Dataset: dataset_sample (GitHub, SIDD305/Mlops_project-). Classes: abnormal heartbeat, history of myocardial infarction, myocardial infarction, normal.

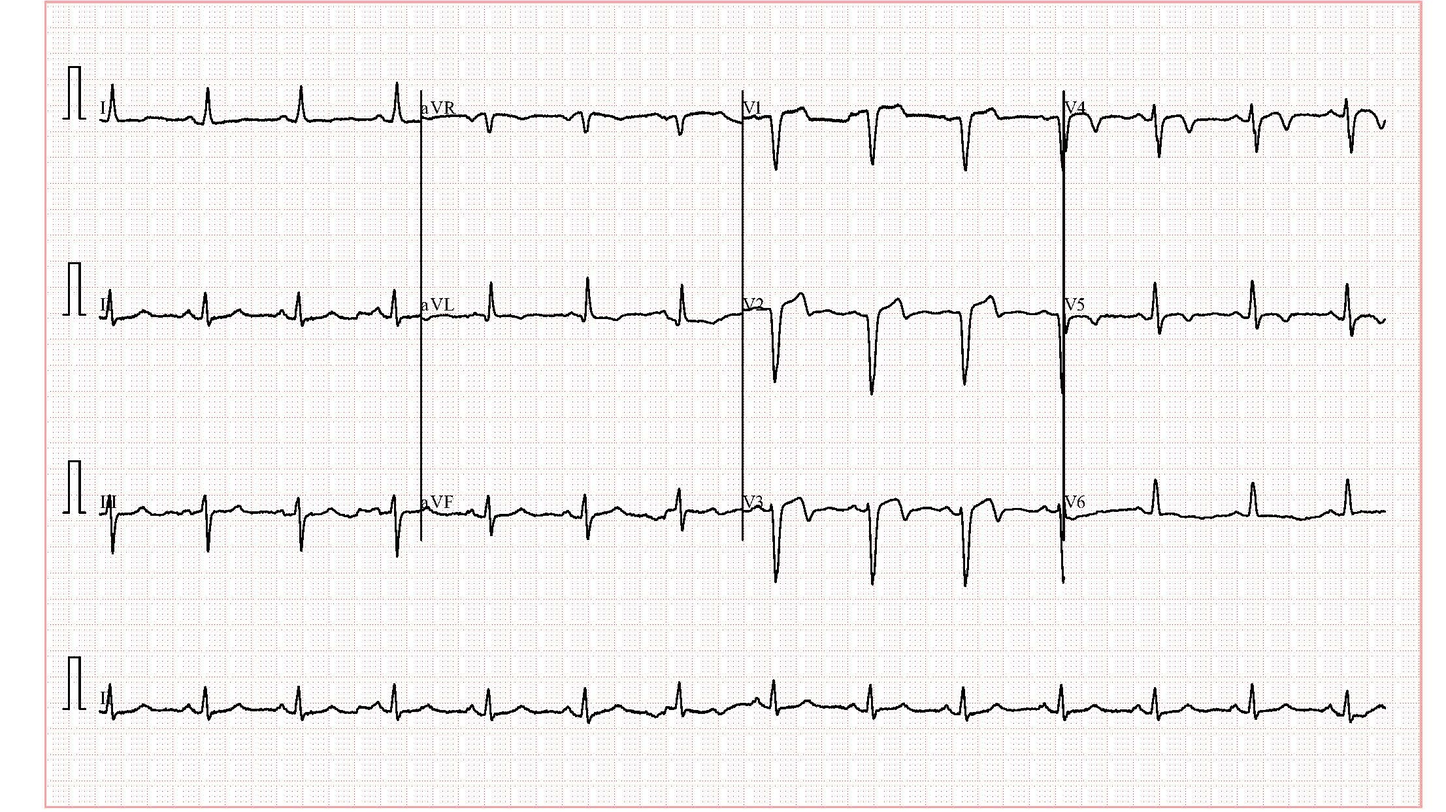
Label: history of myocardial infarction

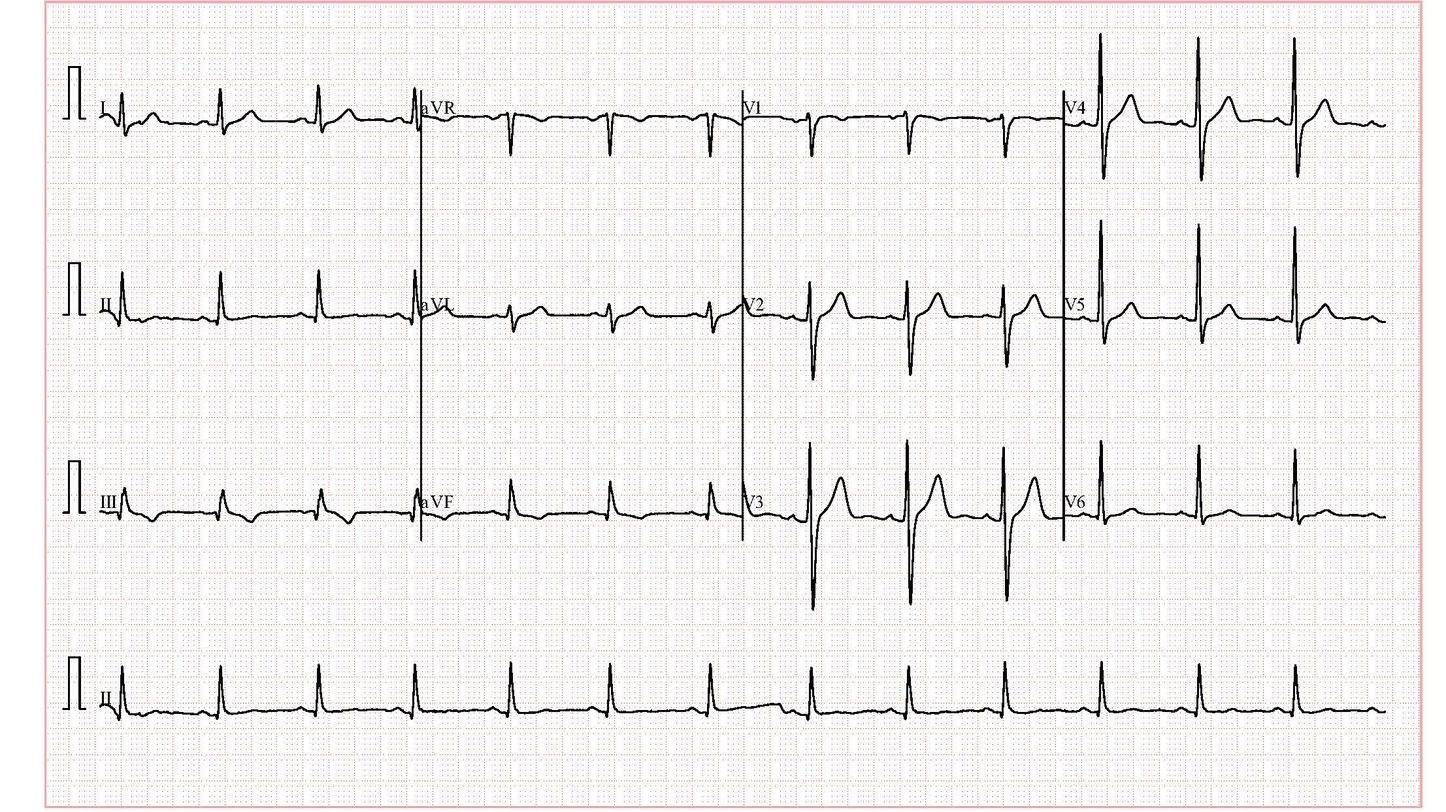
Label: normal

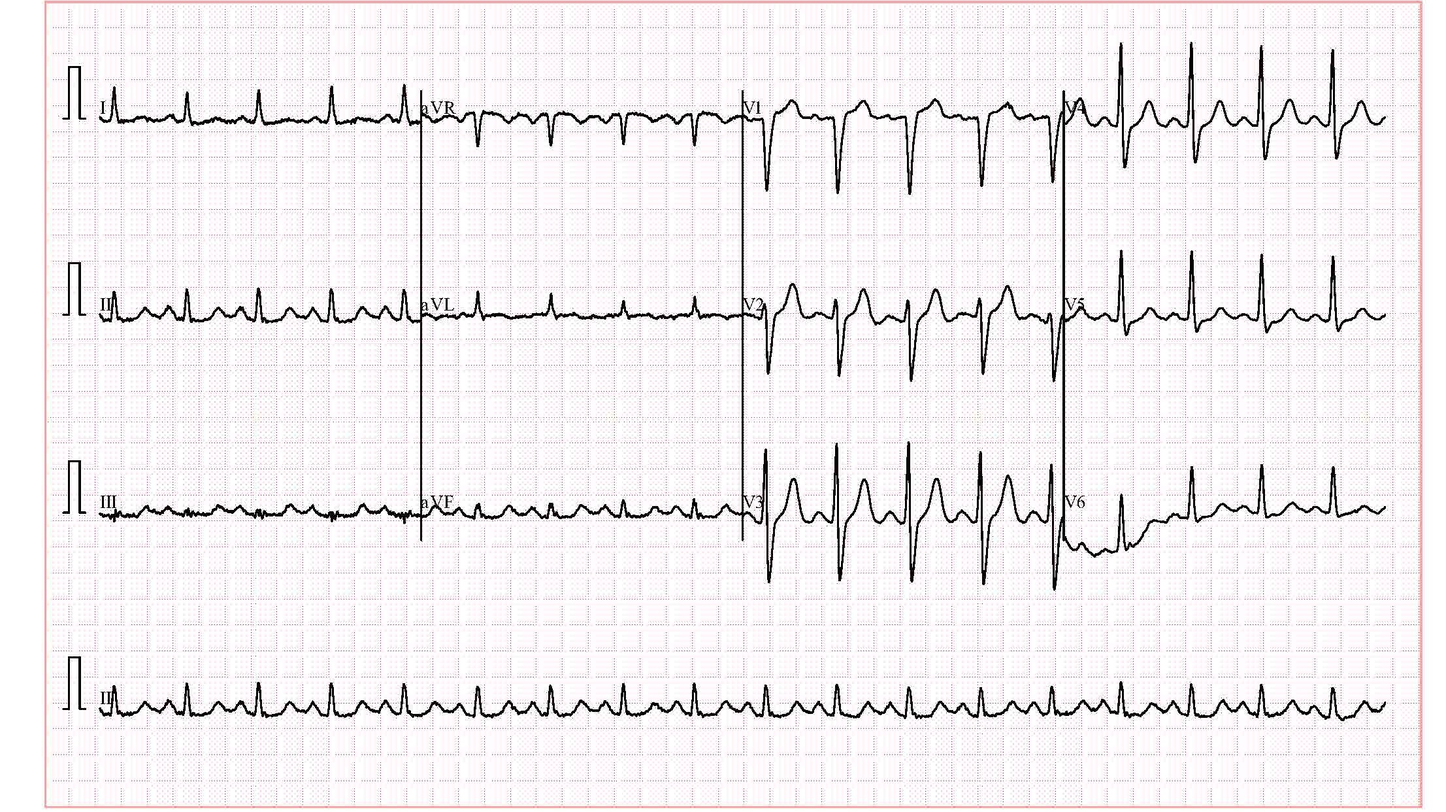
Label: abnormal heartbeat

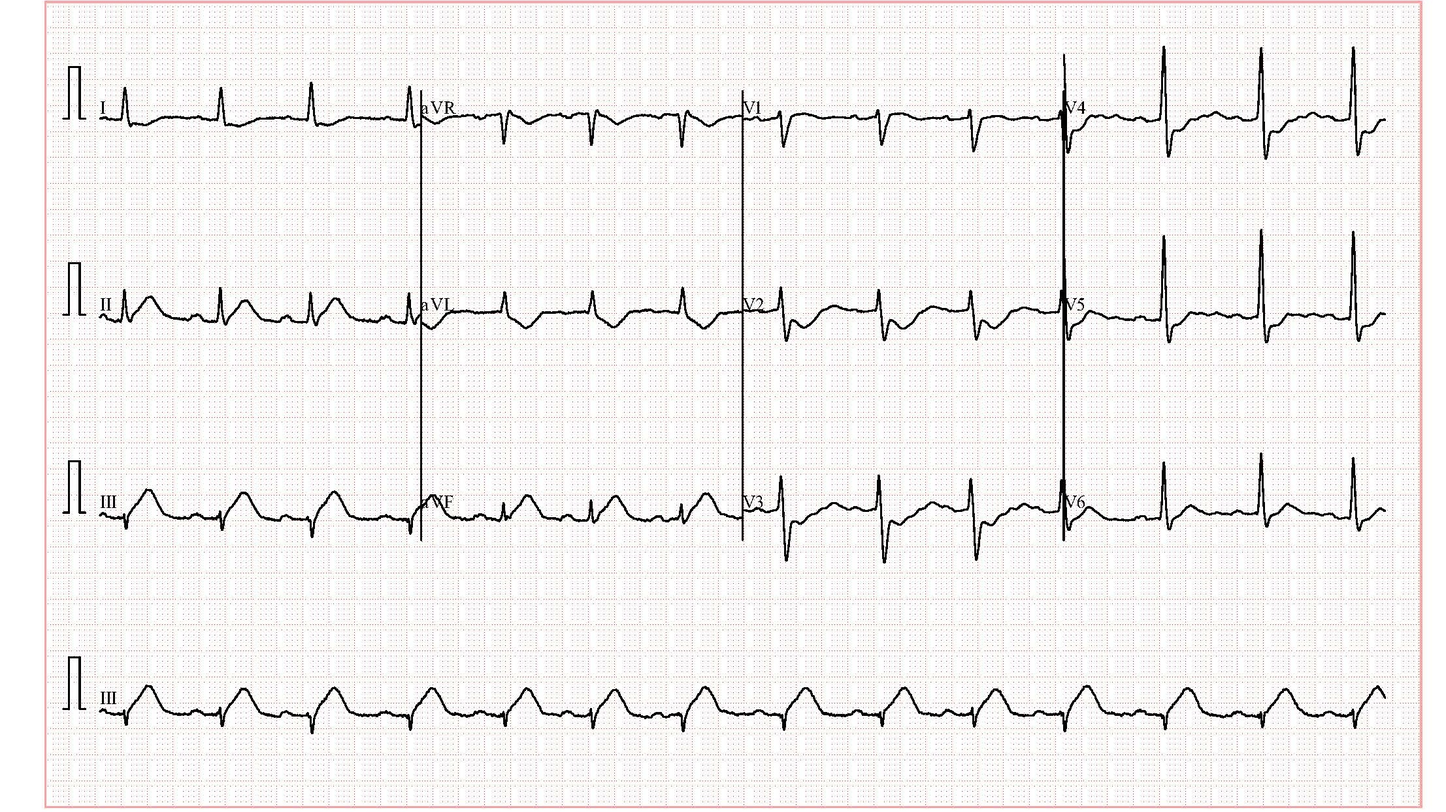
Label: myocardial infarction

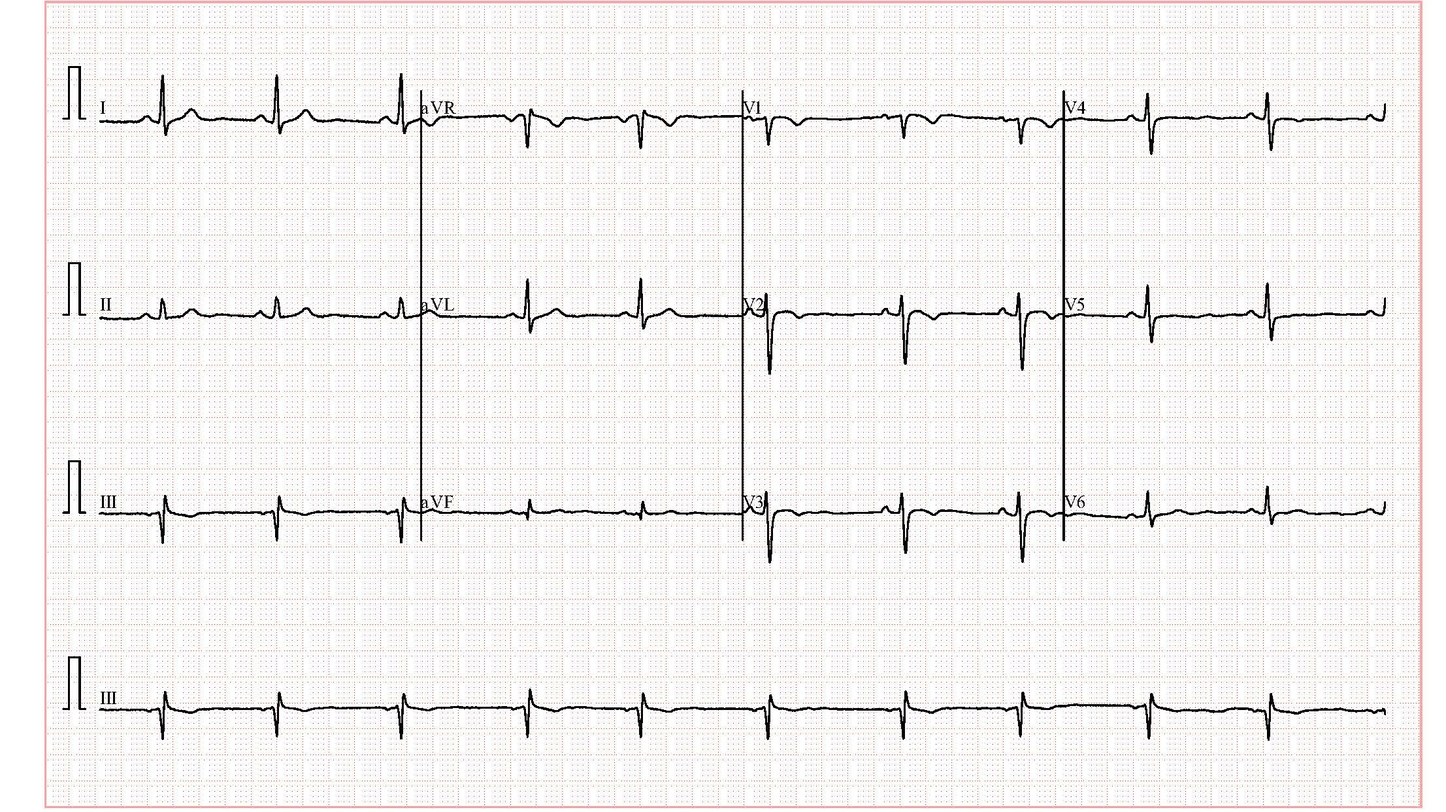
Label: history of myocardial infarction

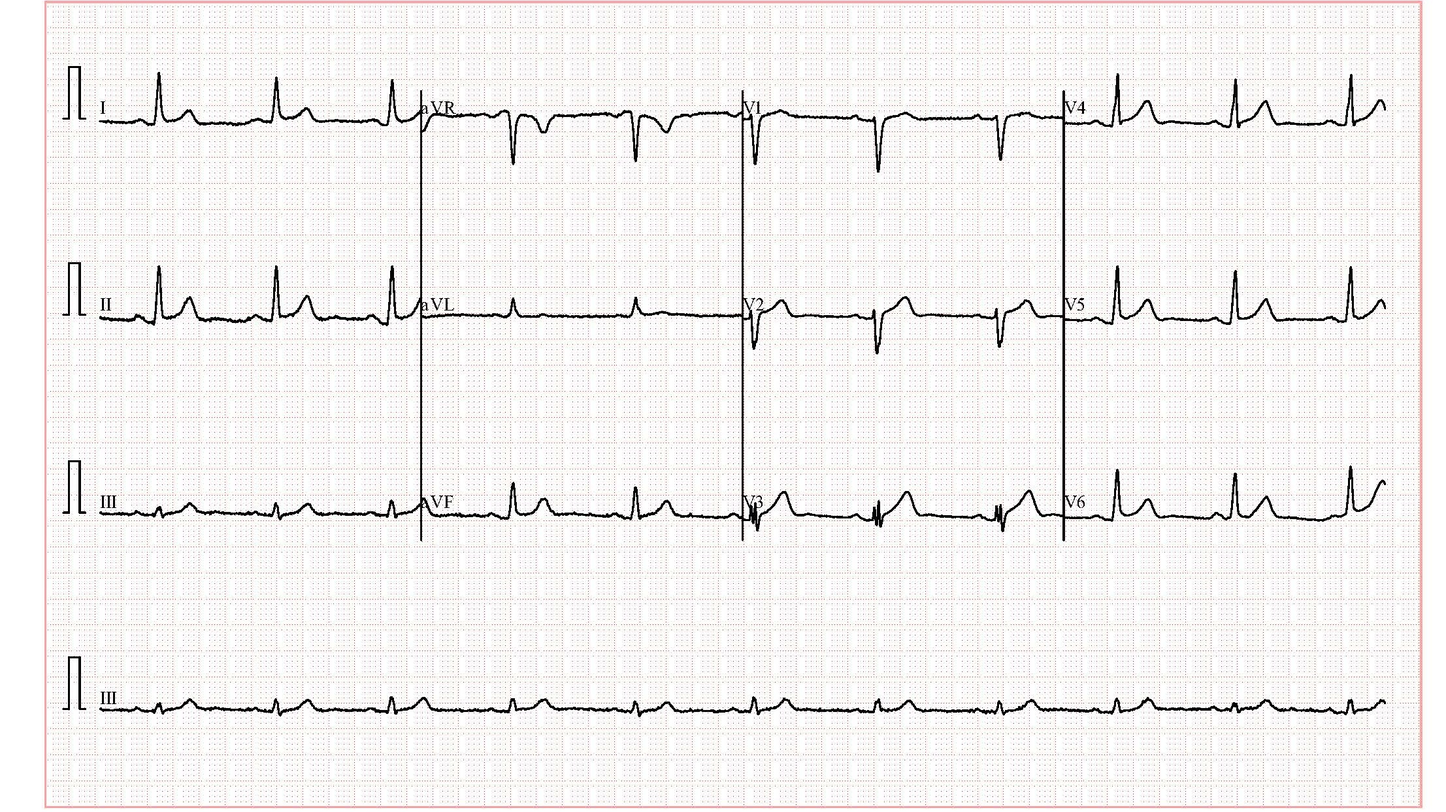
Label: normal
